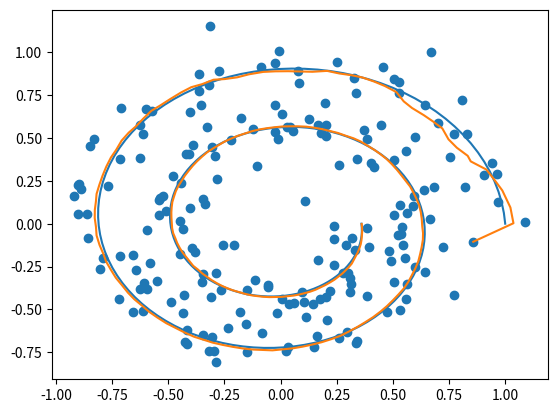

The script that saved this image:
import numpy as np


"""
predict: 
x = f(x,u)
P = Fx*P*Fx^T + Fu*Q*Fu^T

update:
y = z - h(x)
S = H*P*H^T + R
K = P*H^T*S^-1
x = x + K*y
P = (I - K*H)*P
"""
class Ekf:
    
    def jacobian(self, vector_function, x, y0,  h=1e-5):
        n = len(x)
        m = len(y0)
        J = np.zeros((m,n))
        for i in range(n):
            dx = np.zeros(n)
            dx[i] = h
            y1 = vector_function(x + dx)
            J[:,i] = (y1 - y0).flatten()/h
        return J
    
    
    def __init__(self,x_dim):
        self.x_dim = x_dim    
        self.x = np.zeros(x_dim)
        self.P = np.eye(x_dim)
        
    def predict(self,f, u, Q):
        prev_x = self.x
        self.x = f(prev_x, u)
        Fx = self.jacobian(lambda x: f(x, u), prev_x, self.x)
        Fu = self.jacobian(lambda uu: f(prev_x, uu), u, self.x)
        self.P = Fx @ self.P @ Fx.T + Fu @ Q @ Fu.T
        
    def update(self, h, z, R):
        h_pred = h(self.x)
        H = self.jacobian(h, self.x, h_pred)
        y = z - h_pred
        S = H @ self.P @ H.T + R
        K = self.P @ H.T @ np.linalg.inv(S)
        self.x = self.x + K @ y
        self.P = (np.eye(self.x_dim) - K @ H) @ self.P
        
    def mahalanobis(self, h, z, R):
        h_pred = h(self.x)
        y = z - h_pred
        H = self.jacobian(h, self.x, h_pred)
        S = H @ self.P @ H.T + R
        return y.T @ np.linalg.inv(S) @ y

if __name__ == "__main__":
    
    import matplotlib.pyplot as plt
    
    dt=0.1
    
    def f(X,U):
        x = X[0]
        y = X[1]
        theta = X[2]
        v = U[0]
        w = U[1]
        x = x + v*np.cos(theta) * dt
        y = y + v*np.sin(theta) * dt
        theta = theta + w*dt
        return np.array([x,y,theta])
    
    def h(X):
        return X[:2]
    
    def h2(X):
        x = X[0]
        y = X[1]
        return np.array([np.sqrt(x**2 + y**2)])
    
    T=20
    
    t = np.arange(0,T,dt)
    
    #generate trajectory from polar coordinates
    r= np.linspace(1,0.6,len(t))**2
    theta = np.linspace(0,4*np.pi,len(t))
    
    x = r*np.cos(theta)
    y = r*np.sin(theta)
    
    direction = np.zeros((2,len(t)))
    direction[0,1:] = (x[1:] - x[:-1])/dt
    direction[1,1:] = (y[1:] - y[:-1])/dt
    direction[0,0] = direction[0,1]
    direction[1,0] = direction[1,1]
    theta = np.arctan2(direction[1,:],direction[0,:])
    
    #compute control inputs
    omega = np.zeros(len(t))
    omega[1:] = (theta[1:] - theta[:-1])/dt
    omega[0] = omega[1]
    velocity = np.sqrt(direction[0,:]**2 + direction[1,:]**2)
    
    X=np.array([x,y,theta])
    
    #simulate noisy measurements
    gpsNoise = 0.1
    z1 = h(X) + np.random.normal(0,gpsNoise,(2,len(t)))
    R1 = gpsNoise**2*np.eye(2)
    
    beaconNoise = 0.05
    z2 = h2(X) + np.random.normal(0,beaconNoise,(1,len(t)))
    R2 = beaconNoise**2*np.eye(1)
    
    #simulate noisy control inputs
    velocityNoise = 0.01
    omegaNoise = 0.01
    U = np.array([velocity+np.random.normal(0,velocityNoise,len(t)),omega+np.random.normal(0,omegaNoise,len(t))])
    Q = np.diag([velocityNoise**2,omegaNoise**2])
    
    
    EkfX = np.zeros((3,len(t)))
    EkfP = np.zeros((3,3,len(t)))

    ekf = Ekf(3)
    ekf.x = np.array([z1[0,0],z1[1,0],np.pi/2])
    ekf.P = np.zeros((3,3))
    ekf.P[0,0] = 0.1
    ekf.P[1,1] = 0.1
    ekf.P[2,2] = 0.1
    
    EkfX[:,0] = ekf.x
    EkfP[:,:,0] = ekf.P
    
    for i in range(1,len(t)):
        ekf.predict(f, U[:,i], Q)
        ekf.update(h, z1[:,i], R1)
        ekf.update(h2, z2[:,i], R2)
        EkfX[:,i] = ekf.x
        EkfP[:,:,i] = ekf.P
        
    plt.figure()
    plt.plot(x,y)
    plt.plot(EkfX[0,:],EkfX[1,:])
    plt.scatter(z1[0,:],z1[1,:])
    plt.show()
    

    
    
   